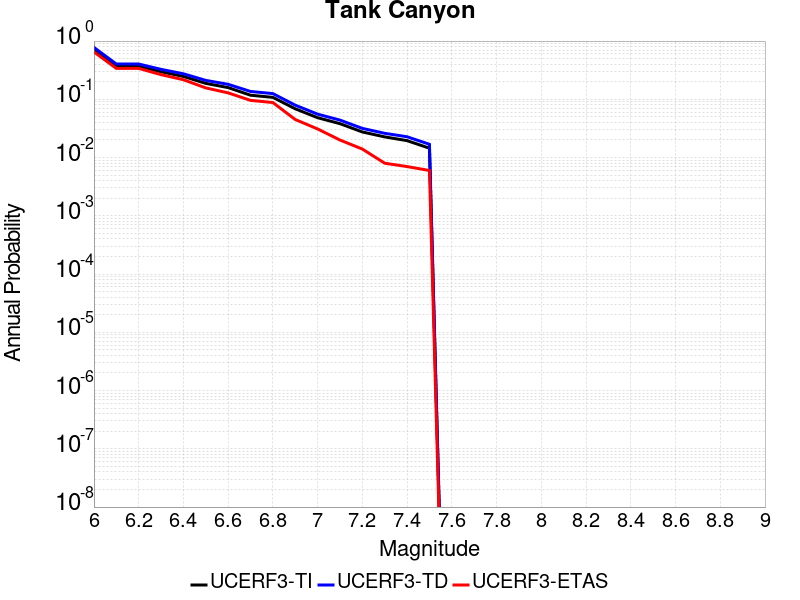

The table this chart was drawn from, first rows:
Magnitude, UCERF3-TI Prob, UCERF3-TD Prob, UCERF3-ETAS Prob
6.0, 0.7163, 0.7771, 0.651
6.1, 0.3714, 0.4038, 0.34
6.2, 0.3714, 0.4038, 0.34
6.3, 0.2972, 0.3267, 0.265
6.4, 0.2469, 0.2743, 0.217
6.5, 0.1876, 0.2113, 0.157
6.6, 0.1589, 0.1809, 0.129
6.7, 0.1176, 0.1364, 0.096
6.8, 0.108, 0.1254, 0.088
6.9, 0.06874, 0.07933, 0.045
7.0, 0.04833, 0.05564, 0.031
7.1, 0.0382, 0.04397, 0.02
7.2, 0.02751, 0.0317, 0.014
7.3, 0.02264, 0.02608, 0.008
7.4, 0.01952, 0.02275, 0.007
7.5, 0.01447, 0.01691, 0.006
